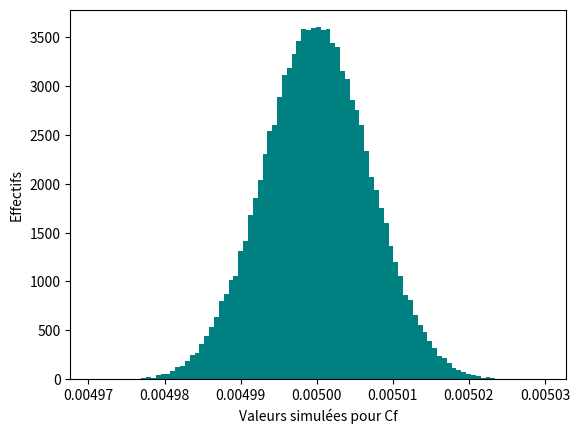

Source code (Python):

"""
Created on Thu Aug 3 10:55:00 2023

@author: Manon Leconte
"""

###Chargement des bibliothèques

import numpy as np
import matplotlib.pyplot as plt


###Couleurs

bleuvert=(0,.5,.5)
violet=(.5,0,.5)
jaunefonce=(.5,.5,0)


###Tirages aléatoires

N=100000 #Nombre de tirages simulés

Cm = np.random.normal(0.1,0.0001,N) #loi normale de moyenne X, d'écart-type u --- A MODIFIER
Vm = np.random.triangular(9.98,10,10.02,N) #loi triangulaire de moyenne X, de valeur min Xm et de valeur max XM --- A MODIFIER
Vf = np.random.triangular(199.75,200,200.25,N) #--- A MODIFIER
Cf=Cm * Vm / Vf #Calcul de la concentration fille


###Détermination de l'incertitude-type composée et d'incertitude élargie

Cf_moy = np.average(Cf) #Calcul de la valeur moyenne
uCf = np.std(Cf,ddof=1)/np.sqrt(N) #Calcul de l'écart-type = incertitude-type composée
UCf = 2*uCf #Calcul de l'incertitude élargie

print('Concentration fille : Cf = ',round(Cf_moy,6),' +/- ',round(UCf,6),' mol/L (95 %)')


###Tracé de l'histogramme avec la règle de Rice

plt.hist(Cf, bins='rice',facecolor=bleuvert)
plt.ylabel('Effectifs') #légende de l’axe des ordonnées
plt.xlabel('Valeurs simulées pour Cf') #légende de l’axe des abscisses

plt.show()
